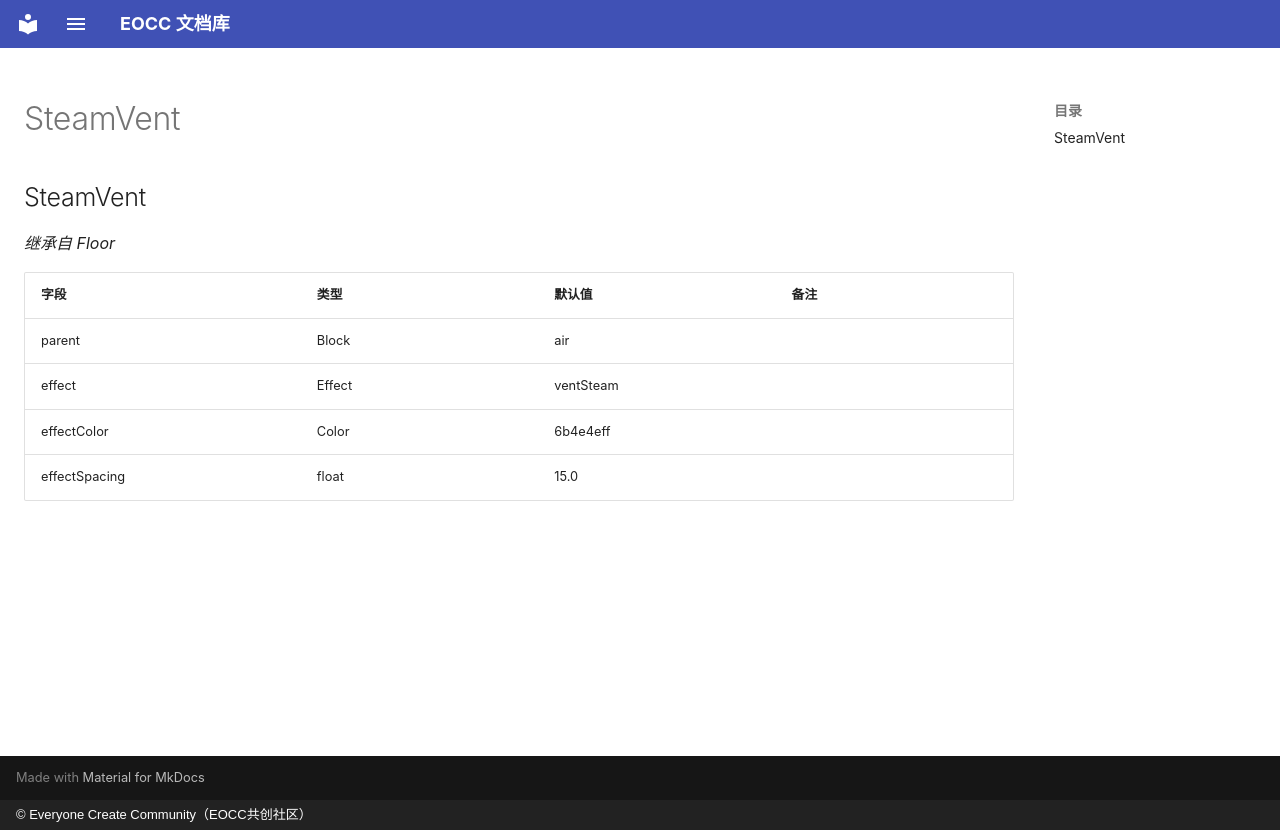

repository: eoccc/eoccc.github.io · page: wiki/mindustry/zh/Modding%20Classes/SteamVent/index.html · generator: mkdocs · copyright: © Everyone Create Community（EOCC共创社区）

# SteamVent

## SteamVent

*继承自 Floor*

| 字段 | 类型 | 默认值 | 备注 |
|---|---|---|---|
| parent | Block | air |  |
| effect | Effect | ventSteam |  |
| effectColor | Color | 6b4e4eff |  |
| effectSpacing | float | 15.0 |  |
